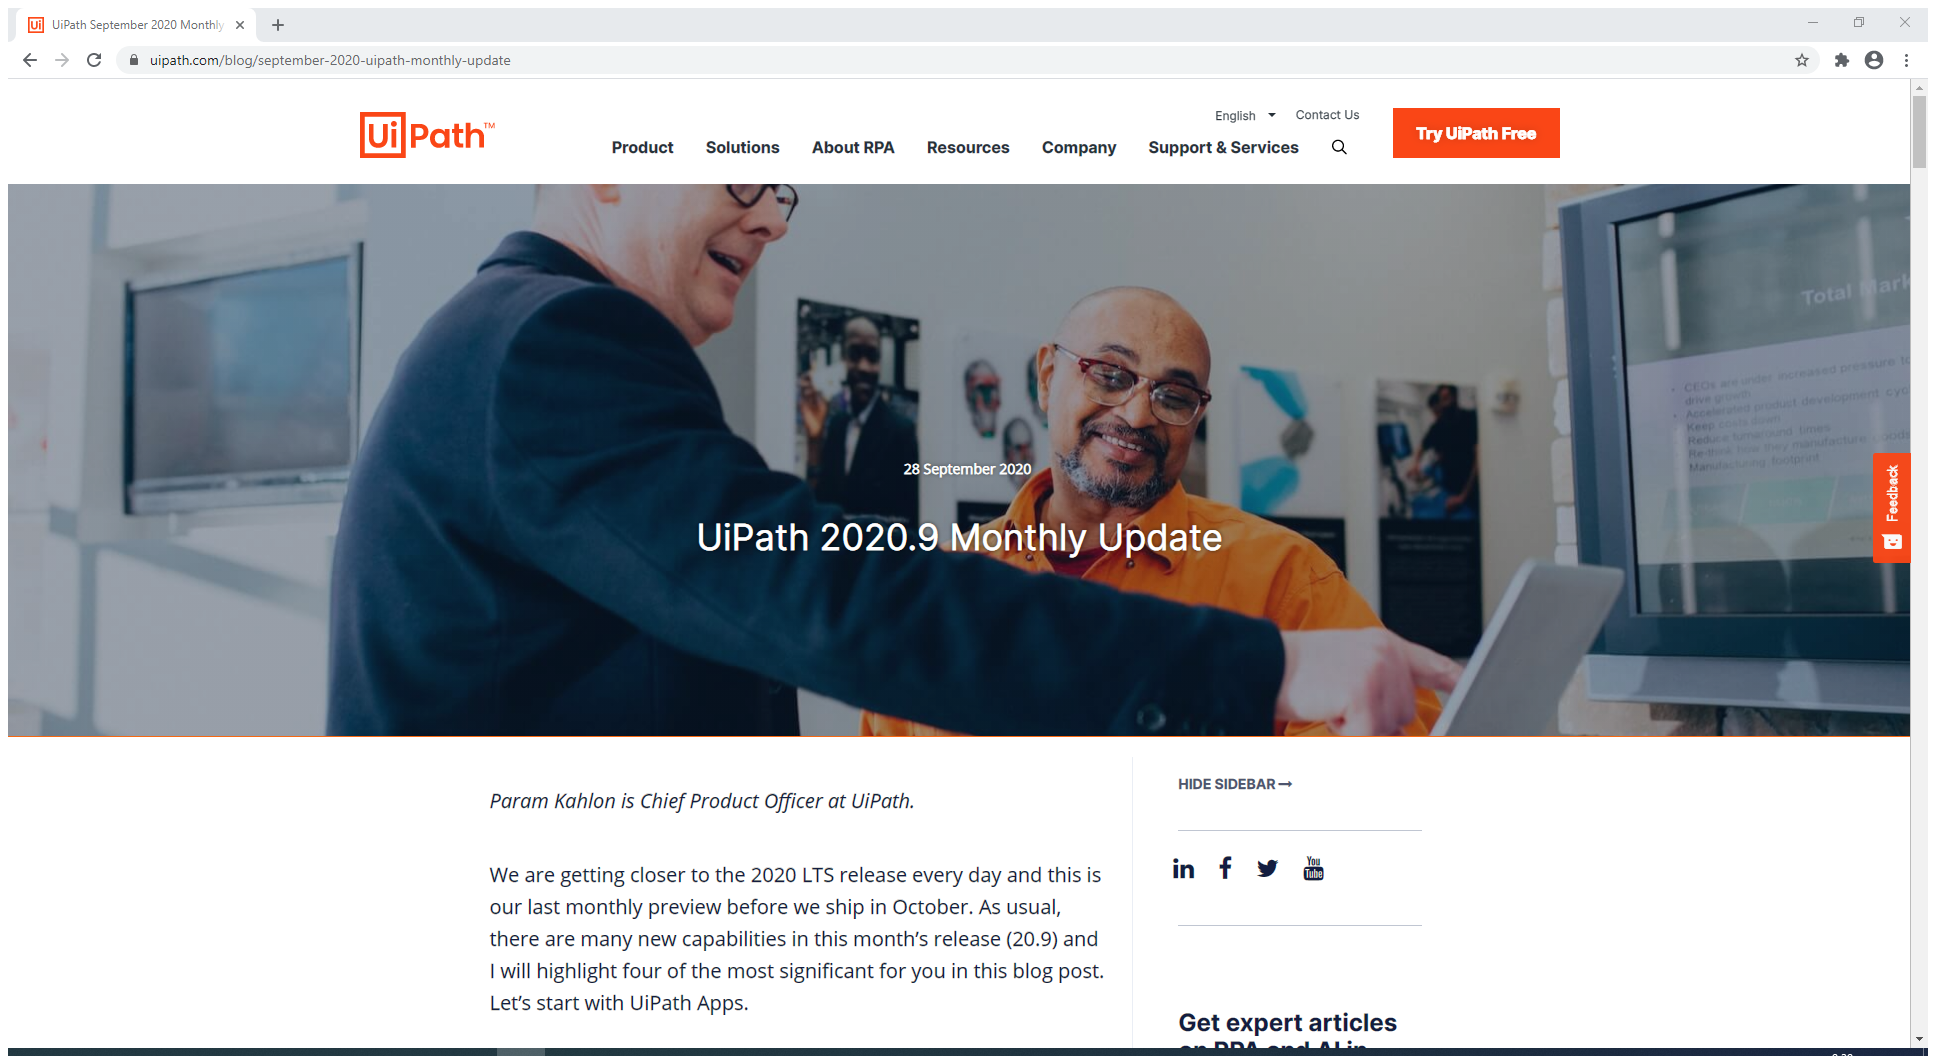
Workflow: 8.1_[number redacted]

Step 1: Attach Browser 'UiPathSep Page' in window 'UiPath September 2020 Monthly Product Update | UiPath' (chrome.exe)

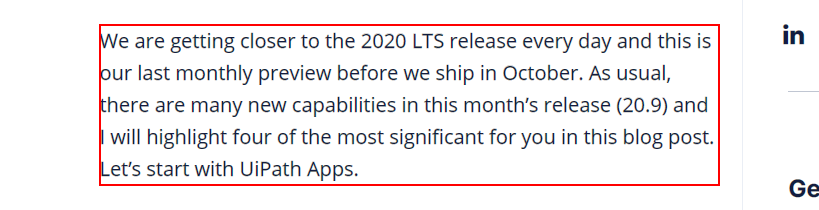
Step 2: get-text from the paragraph